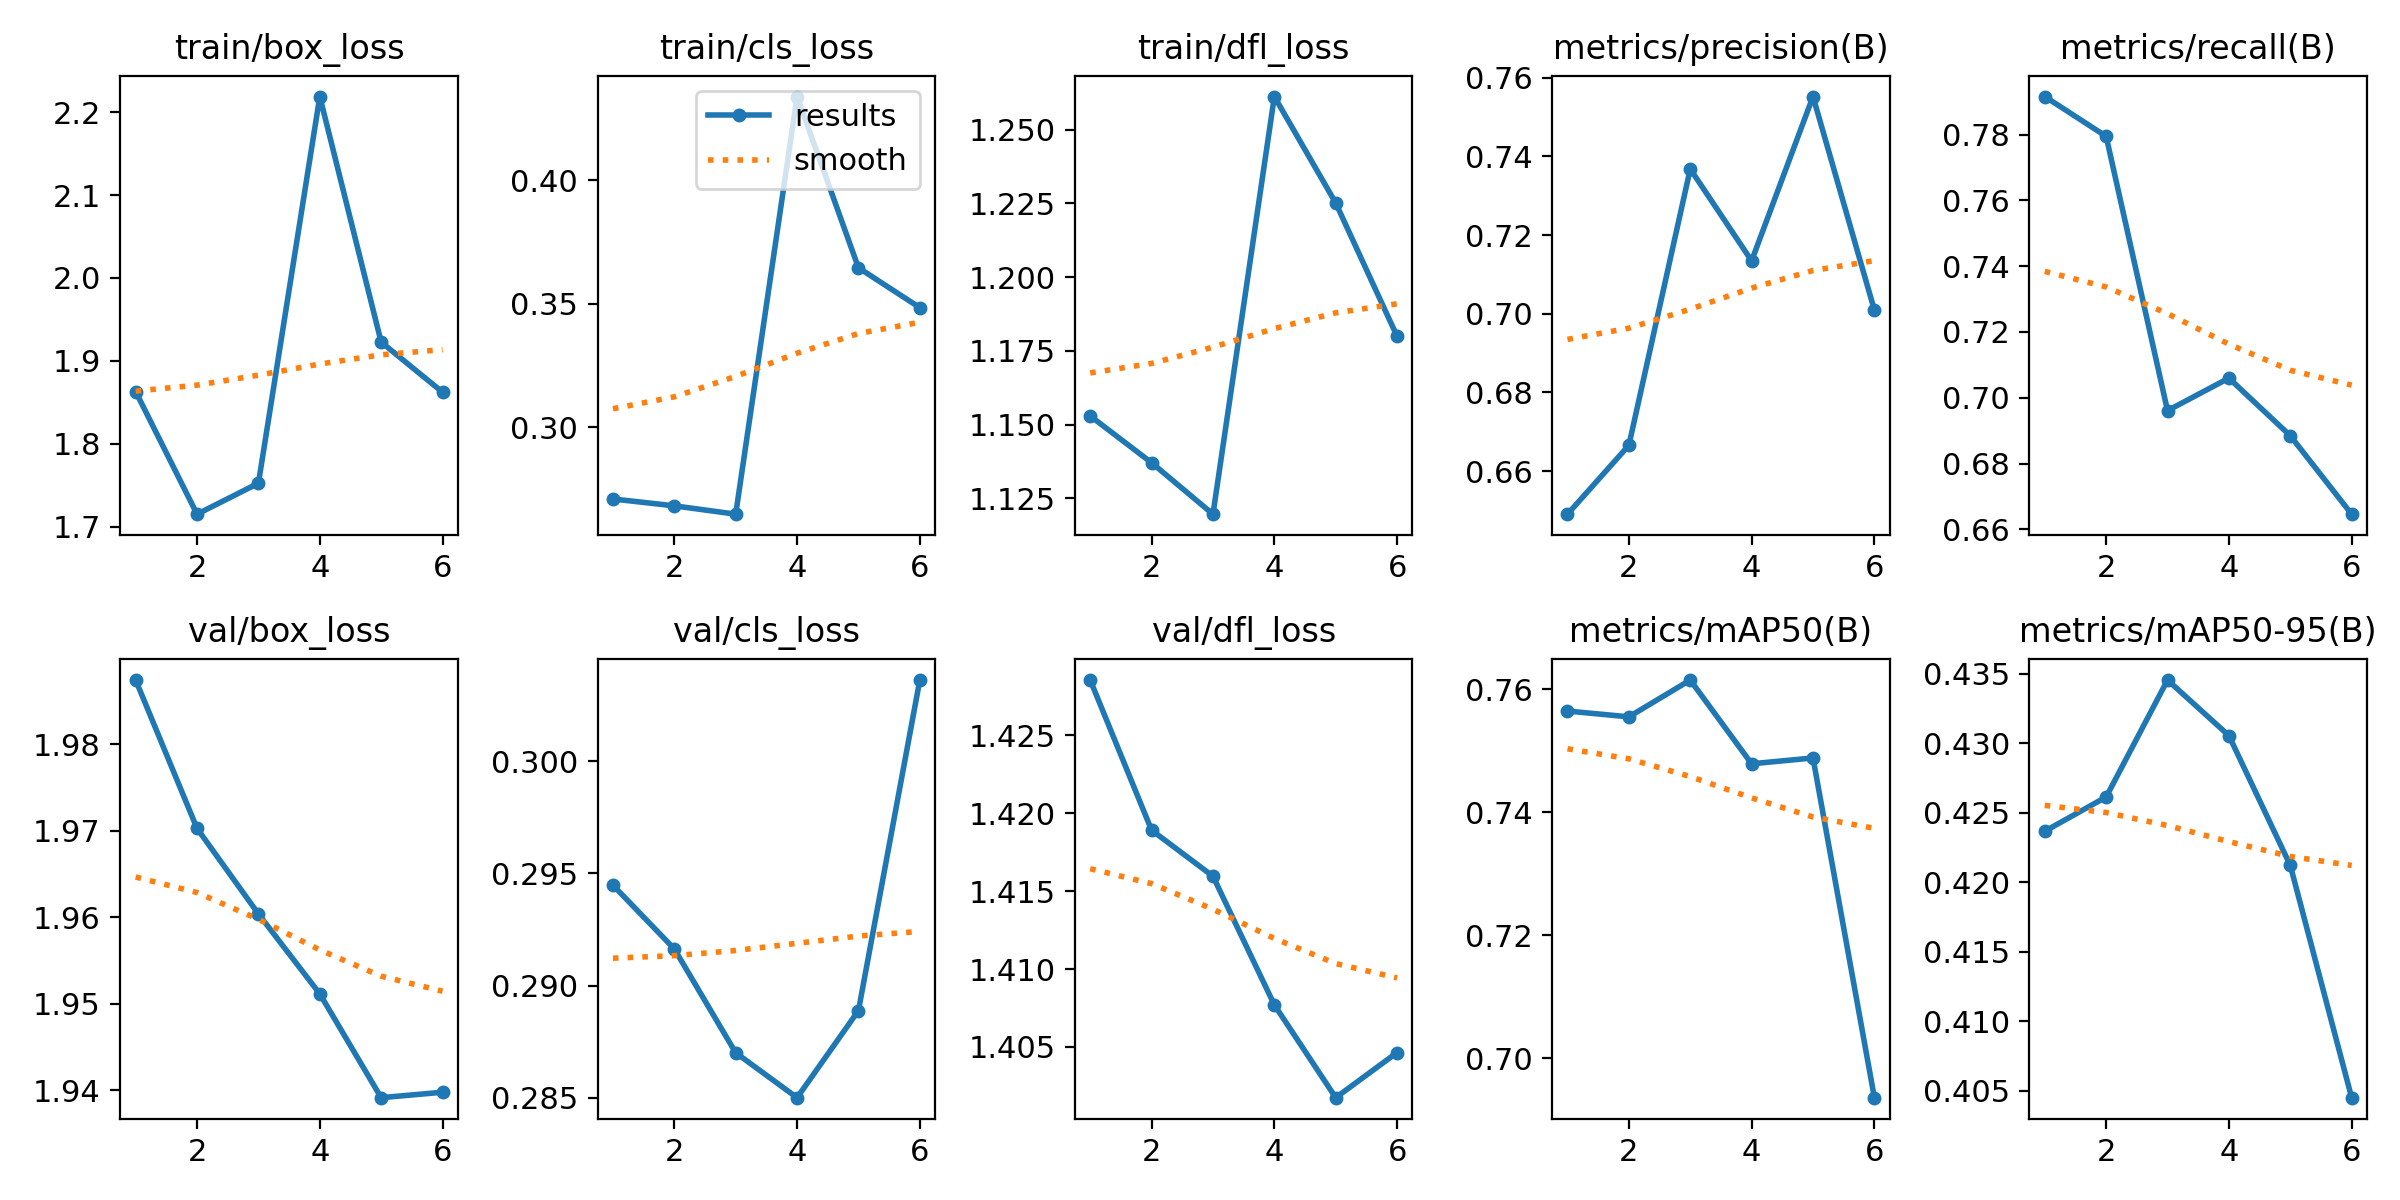

Source data for this figure (header and first rows):
epoch, time, train/box_loss, train/cls_loss, train/dfl_loss, metrics/precision(B), metrics/recall(B), metrics/mAP50(B), metrics/mAP50-95(B), val/box_loss, val/cls_loss, val/dfl_loss, lr/pg0, lr/pg1, lr/pg2
1, 31.11, 1.863, 0.2711, 1.153, 0.649, 0.7915, 0.7564, 0.4237, 1.987, 0.2945, 1.429, 0, 0, 0
2, 47.94, 1.715, 0.2683, 1.137, 0.6665, 0.7794, 0.7555, 0.4261, 1.97, 0.2916, 1.419, 1.21972e-05, 1.21972e-05, 1.21972e-05
3, 66.13, 1.752, 0.2649, 1.12, 0.7368, 0.6961, 0.7615, 0.4346, 1.96, 0.287, 1.416, 2.26366e-05, 2.26366e-05, 2.26366e-05
4, 85.31, 2.219, 0.4338, 1.261, 0.7134, 0.706, 0.7479, 0.4306, 1.951, 0.285, 1.408, 2.98483e-05, 2.98483e-05, 2.98483e-05
5, 102.6, 1.923, 0.3646, 1.225, 0.7552, 0.6885, 0.7488, 0.4212, 1.939, 0.2889, 1.402, 3.28982e-05, 3.28982e-05, 3.28982e-05
6, 119.1, 1.862, 0.3484, 1.18, 0.7009, 0.6646, 0.6936, 0.4045, 1.94, 0.3036, 1.405, 3.15625e-05, 3.15625e-05, 3.15625e-05
